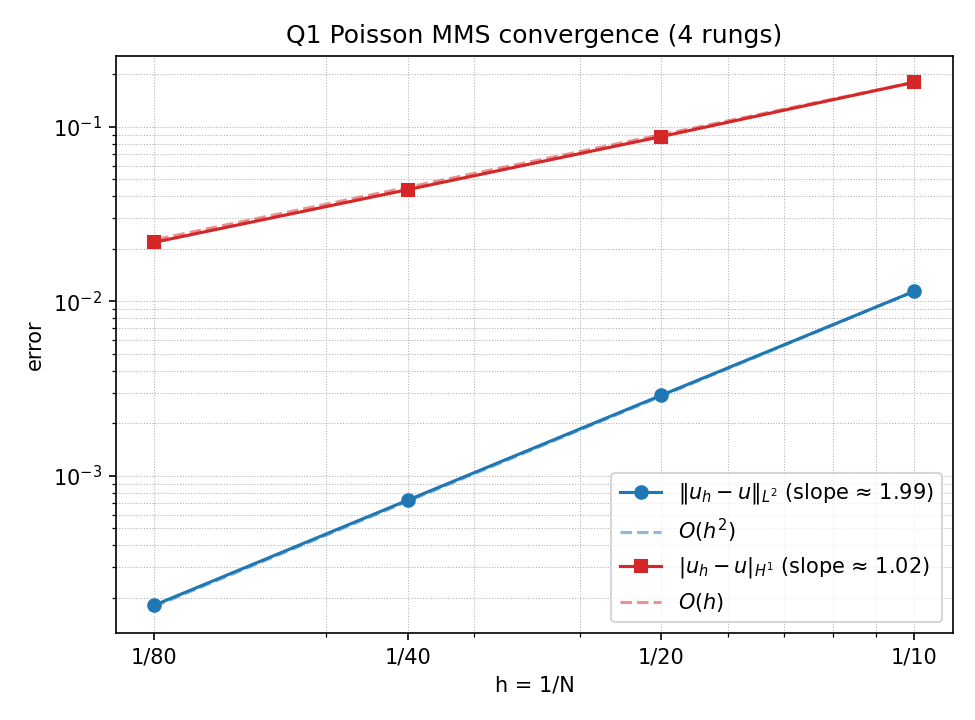

Values plotted in this chart, from the file beside it:
n, l2_error, h1_error
10, 0.01144, 0.1804
20, 0.002896, 0.088
40, 0.0007262, 0.04371
80, 0.0001817, 0.02182
